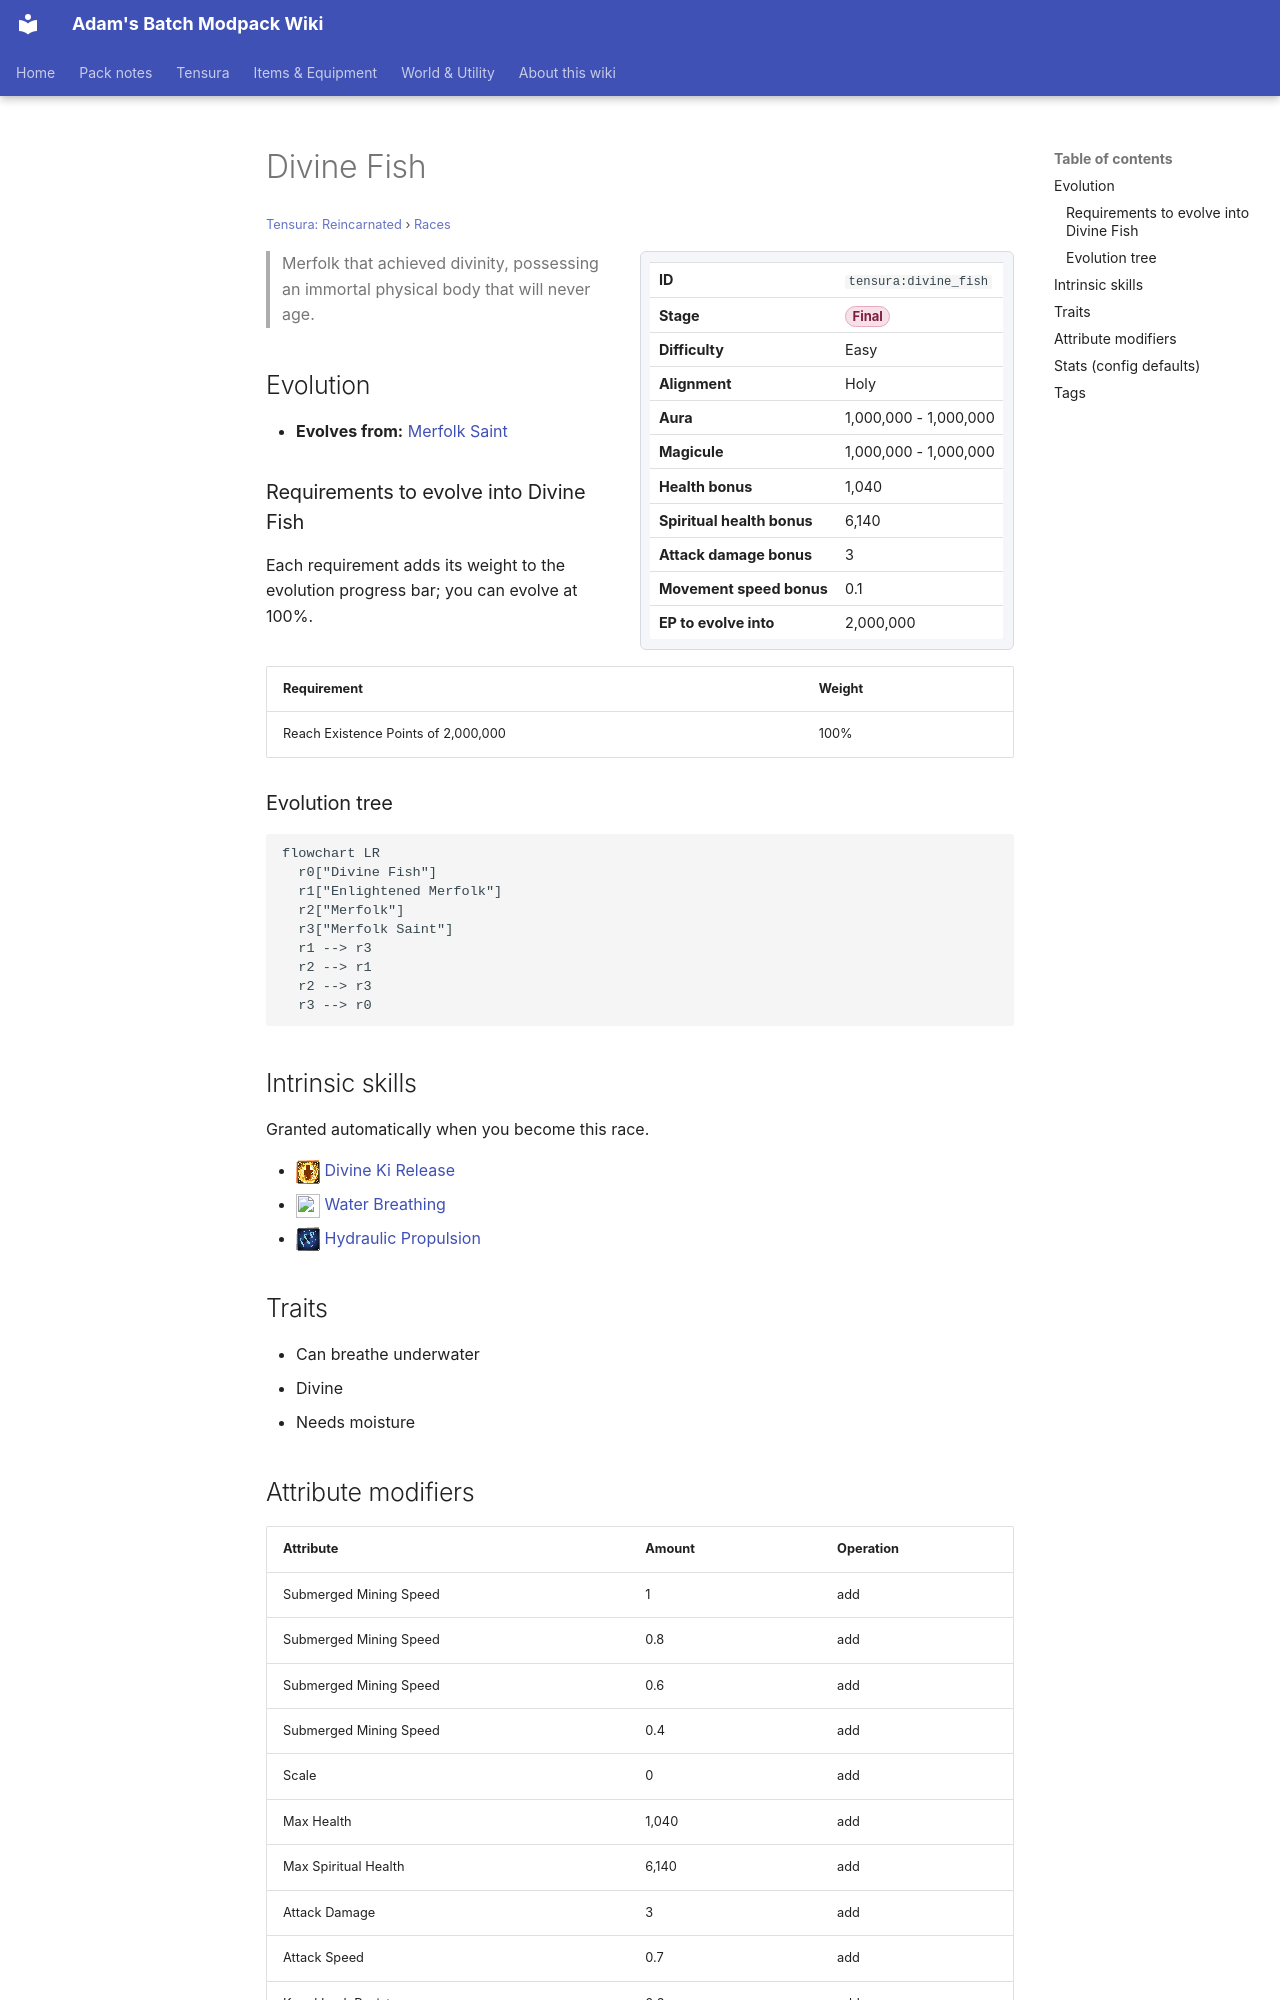

repository: Proteus-Nell/Adams-Batch-MC-Modpack-Wiki · page: tensura-reincarnated/races/divine-fish/index.html · generator: mkdocs

# Divine Fish

<small>[Tensura: Reincarnated](../index.md) &rsaquo; [Races](index.md)</small>

<div class="infobox" markdown>

| | |
|---|---|
| **ID** | `tensura:divine_fish` |
| **Stage** | <span class="stage stage-final">Final</span> |
| **Difficulty** | Easy |
| **Alignment** | Holy |
| **Aura** | 1,000,000 - 1,000,000 |
| **Magicule** | 1,000,000 - 1,000,000 |
| **Health bonus** | 1,040 |
| **Spiritual health bonus** | 6,140 |
| **Attack damage bonus** | 3 |
| **Movement speed bonus** | 0.1 |
| **EP to evolve into** | 2,000,000 |

</div>

> Merfolk that achieved divinity, possessing an immortal physical body that will never age.

## Evolution

- **Evolves from:** [Merfolk Saint](merfolk-saint.md)

### Requirements to evolve into Divine Fish

Each requirement adds its weight to the evolution progress bar; you can evolve at 100%.

| Requirement | Weight |
|---|---|
| Reach Existence Points of 2,000,000 | 100% |

### Evolution tree

```mermaid
flowchart LR
  r0["Divine Fish"]
  r1["Enlightened Merfolk"]
  r2["Merfolk"]
  r3["Merfolk Saint"]
  r1 --> r3
  r2 --> r1
  r2 --> r3
  r3 --> r0
```

## Intrinsic skills

Granted automatically when you become this race.

- ![](../../assets/icons/tensura/skill/divine_ki_release.png) [Divine Ki Release](../abilities/intrinsic-skills/divine-ki-release.md)
- ![](../../assets/icons/tensura/skill/water_breathing.png) [Water Breathing](../abilities/intrinsic-skills/water-breathing.md)
- ![](../../assets/icons/tensura/skill/hydraulic_propulsion.png) [Hydraulic Propulsion](../abilities/common-skills/hydraulic-propulsion.md)

## Traits

- Can breathe underwater
- Divine
- Needs moisture

## Attribute modifiers

| Attribute | Amount | Operation |
|---|---|---|
| Submerged Mining Speed | 1 | add |
| Submerged Mining Speed | 0.8 | add |
| Submerged Mining Speed | 0.6 | add |
| Submerged Mining Speed | 0.4 | add |
| Scale | 0 | add |
| Max Health | 1,040 | add |
| Max Spiritual Health | 6,140 | add |
| Attack Damage | 3 | add |
| Attack Speed | 0.7 | add |
| Knockback Resistance | 0.2 | add |
| Movement Speed | 0.1 | add |
| Swim Speed Multiplier | 1.5 | add |
